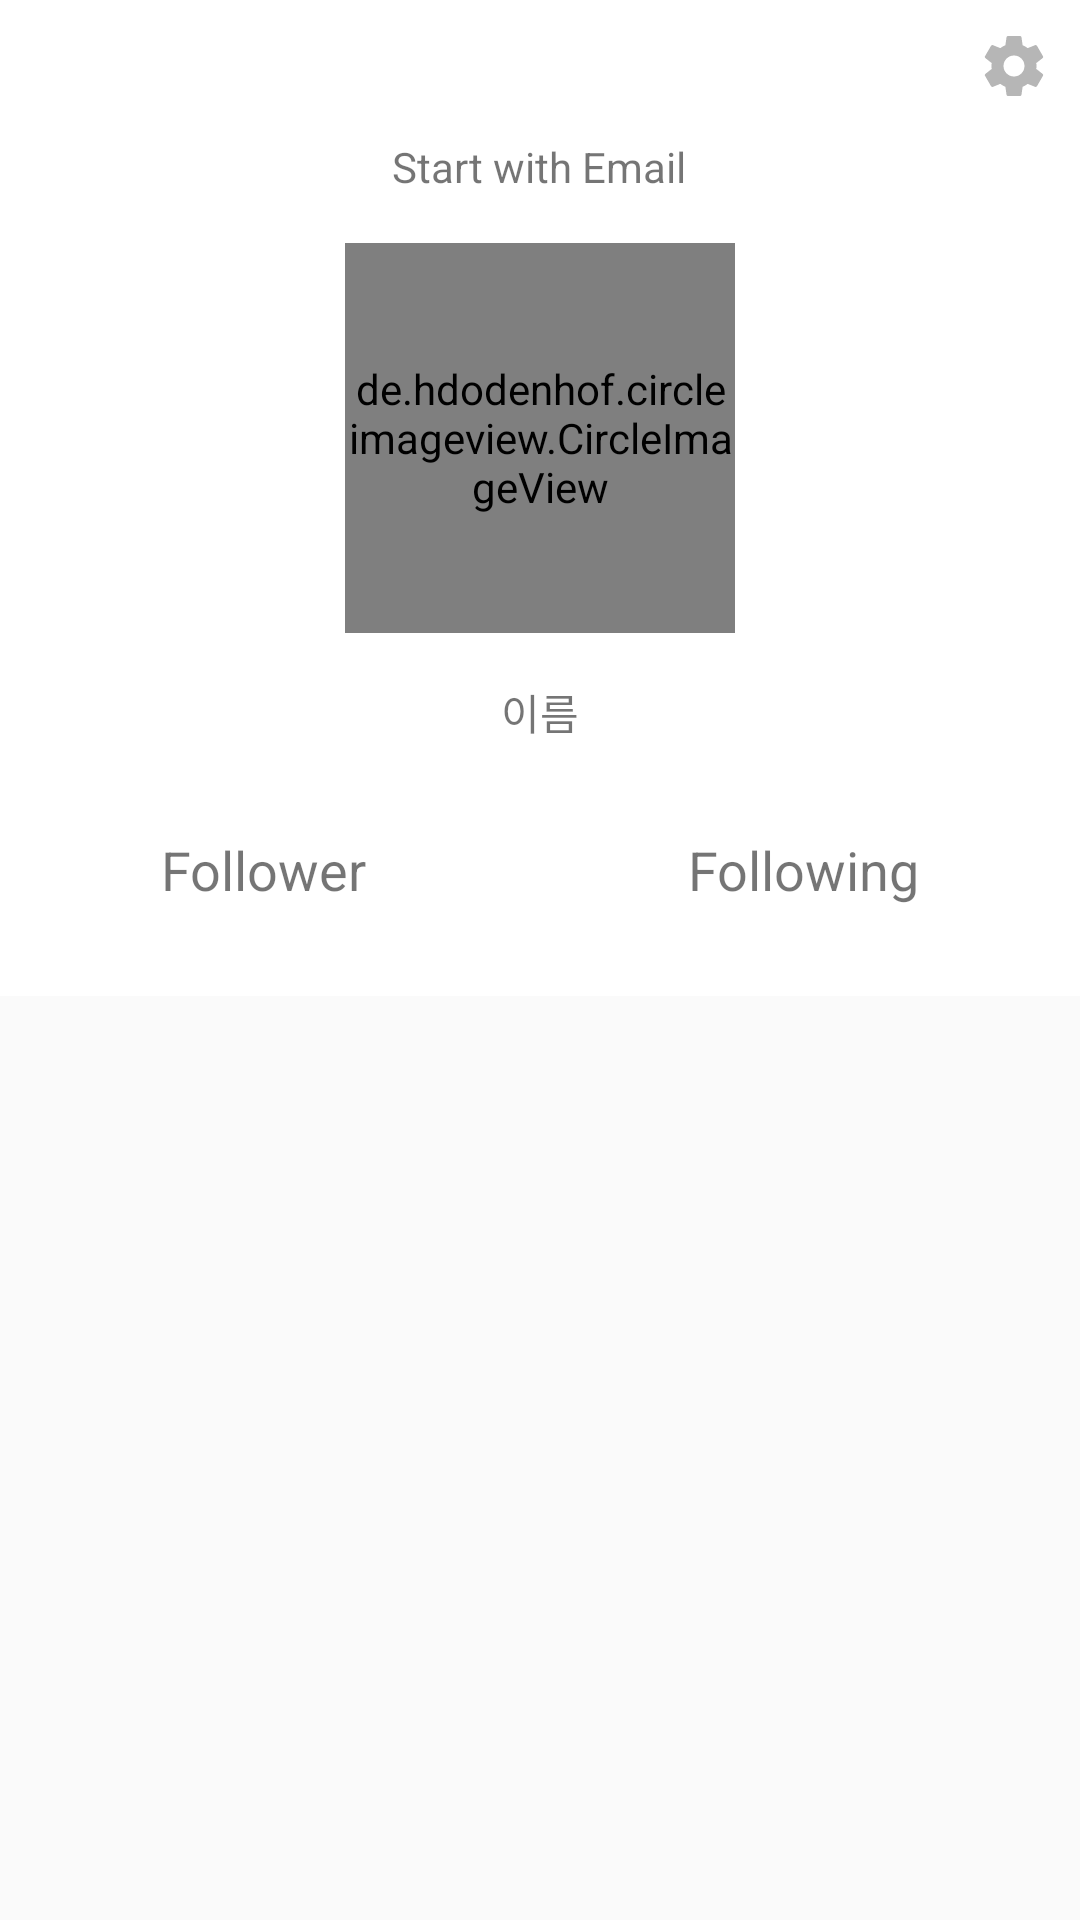

This screen was rendered from an Android layout file. Write that file and the resources it references.
<!-- AndroidManifest.xml: application theme AppTheme -->
<!-- res/layout/view_myinfo.xml -->
<?xml version="1.0" encoding="utf-8"?>
<android.support.design.widget.CoordinatorLayout xmlns:android="http://schemas.android.com/apk/res/android"
    xmlns:app="http://schemas.android.com/apk/res-auto"
    android:id="@+id/coordinator"
    android:layout_width="match_parent"
    android:fitsSystemWindows="true"
    android:layout_height="match_parent">

    <android.support.v7.widget.RecyclerView
        android:id="@+id/myinfo_recyclerview"
        android:layout_width="match_parent"
        android:layout_height="match_parent"
        app:layout_behavior="@string/appbar_scrolling_view_behavior" />

    <android.support.v4.view.ViewPager
        android:id="@+id/myinfo_viewPager"
        android:layout_width="match_parent"
        android:layout_height="wrap_content"
        app:layout_behavior="@string/appbar_scrolling_view_behavior">

    </android.support.v4.view.ViewPager>

    <android.support.design.widget.AppBarLayout
        android:id="@+id/appbar"
        android:layout_width="match_parent"
        android:layout_height="wrap_content"
        android:background="@color/colorWhite"
        android:fitsSystemWindows="true">

        <android.support.design.widget.CollapsingToolbarLayout
            android:id="@+id/collapsingToolbarLayout"
            android:layout_width="match_parent"
            android:layout_height="match_parent"
            android:fitsSystemWindows="true"
            app:layout_scrollFlags="scroll|exitUntilCollapsed"
            app:scrimAnimationDuration="500"
            app:scrimVisibleHeightTrigger="120dp"
            app:titleEnabled="false">

            <LinearLayout
                android:layout_width="match_parent"
                android:layout_height="wrap_content"
                android:orientation="vertical">

                <Space
                    android:layout_width="match_parent"
                    android:layout_height="30dp" />

                <TextView
                    android:id="@+id/textEmailMyInfo"
                    android:layout_width="wrap_content"
                    android:layout_height="wrap_content"
                    android:layout_gravity="center"
                    android:layout_marginEnd="8dp"
                    android:layout_marginStart="8dp"
                    android:layout_marginTop="16dp"
                    android:text="@string/sign_email"
                    app:layout_constraintEnd_toEndOf="parent"
                    app:layout_constraintStart_toStartOf="parent"
                    app:layout_constraintTop_toTopOf="parent" />

                <de.hdodenhof.circleimageview.CircleImageView
                    android:id="@+id/imgProfile"
                    android:layout_width="130dp"
                    android:layout_height="130dp"
                    android:layout_gravity="center"
                    android:layout_marginEnd="8dp"
                    android:layout_marginStart="8dp"
                    android:layout_marginTop="16dp"
                    android:adjustViewBounds="false"
                    android:cropToPadding="false"
                    app:layout_constraintEnd_toEndOf="parent"
                    app:layout_constraintStart_toStartOf="parent"
                    app:layout_constraintTop_toBottomOf="@+id/textEmailMyInfo" />

            </LinearLayout>

            <android.support.v7.widget.Toolbar
                android:layout_width="match_parent"
                android:layout_height="20dp"
                app:layout_collapseMode="parallax"></android.support.v7.widget.Toolbar>

        </android.support.design.widget.CollapsingToolbarLayout>

        <TextView
            android:id="@+id/textUserNameMyInfo"
            android:layout_width="match_parent"
            android:layout_height="wrap_content"
            android:layout_gravity="center"
            android:layout_marginEnd="8dp"
            android:layout_marginStart="8dp"
            android:layout_marginTop="8dp"
            android:layout_weight="1"
            android:gravity="center"
            android:paddingTop="8dp"
            android:text="이름"
            app:layout_constraintEnd_toEndOf="parent"
            app:layout_constraintStart_toStartOf="parent"
            app:layout_constraintTop_toBottomOf="@+id/imgProfile" />

        <LinearLayout
            android:layout_width="match_parent"
            android:layout_height="match_parent"
            android:orientation="horizontal"
            android:paddingBottom="30dp"
            android:paddingTop="30dp">

            <TextView
                android:id="@+id/textFollower"
                android:layout_width="wrap_content"
                android:layout_height="wrap_content"
                android:layout_weight="1"
                android:gravity="center"
                android:text="Follower"
                android:textSize="18sp" />

            <TextView
                android:id="@+id/textFollowing"
                android:layout_width="wrap_content"
                android:layout_height="wrap_content"
                android:layout_weight="1"
                android:gravity="center"
                android:text="Following"
                android:textSize="18sp" />
        </LinearLayout>

    </android.support.design.widget.AppBarLayout>

    <FrameLayout
        android:layout_width="match_parent"
        android:layout_height="wrap_content"
        android:elevation="5dp">

        <ImageView
            android:id="@+id/imgSetting"
            android:layout_width="wrap_content"
            android:layout_height="wrap_content"
            android:layout_gravity="right"
            android:layout_margin="10dp"

            android:layout_weight="1"
            android:background="@drawable/ic_settings_black_24dp" />
    </FrameLayout>

</android.support.design.widget.CoordinatorLayout>
<!-- resources referenced by this layout -->
<resources>
  <color name="colorWhite">#FFFFFF</color>
  <!-- drawable ic_settings_black_24dp (drawable) -->
  <vector xmlns:android="http://schemas.android.com/apk/res/android"
          android:width="24dp"
          android:height="24dp"
          android:viewportWidth="24.0"
          android:viewportHeight="24.0">
      <path
          android:fillColor="#FFB6B6B6"
          android:pathData="M19.43,12.98c0.04,-0.32 0.07,-0.64 0.07,-0.98s-0.03,-0.66 -0.07,-0.98l2.11,-1.65c0.19,-0.15 0.24,-0.42 0.12,-0.64l-2,-3.46c-0.12,-0.22 -0.39,-0.3 -0.61,-0.22l-2.49,1c-0.52,-0.4 -1.08,-0.73 -1.69,-0.98l-0.38,-2.65C14.46,2.18 14.25,2 14,2h-4c-0.25,0 -0.46,0.18 -0.49,0.42l-0.38,2.65c-0.61,0.25 -1.17,0.59 -1.69,0.98l-2.49,-1c-0.23,-0.09 -0.49,0 -0.61,0.22l-2,3.46c-0.13,0.22 -0.07,0.49 0.12,0.64l2.11,1.65c-0.04,0.32 -0.07,0.65 -0.07,0.98s0.03,0.66 0.07,0.98l-2.11,1.65c-0.19,0.15 -0.24,0.42 -0.12,0.64l2,3.46c0.12,0.22 0.39,0.3 0.61,0.22l2.49,-1c0.52,0.4 1.08,0.73 1.69,0.98l0.38,2.65c0.03,0.24 0.24,0.42 0.49,0.42h4c0.25,0 0.46,-0.18 0.49,-0.42l0.38,-2.65c0.61,-0.25 1.17,-0.59 1.69,-0.98l2.49,1c0.23,0.09 0.49,0 0.61,-0.22l2,-3.46c0.12,-0.22 0.07,-0.49 -0.12,-0.64l-2.11,-1.65zM12,15.5c-1.93,0 -3.5,-1.57 -3.5,-3.5s1.57,-3.5 3.5,-3.5 3.5,1.57 3.5,3.5 -1.57,3.5 -3.5,3.5z"/>
  </vector>
  <string name="sign_email">Start with Email</string>
  <style name="AppTheme" parent="Theme.AppCompat.Light">
          
          <item name="colorPrimaryDark">@color/colorPrimaryDark</item>
          <item name="colorPrimary">@color/colorPrimary</item>
          <item name="colorAccent">@color/colorAccent</item>
      </style>
  <color name="colorPrimaryDark">#337cba</color>
  <color name="colorPrimary">#4A99D5</color>
  <color name="colorAccent">#673AB7</color>
</resources>
